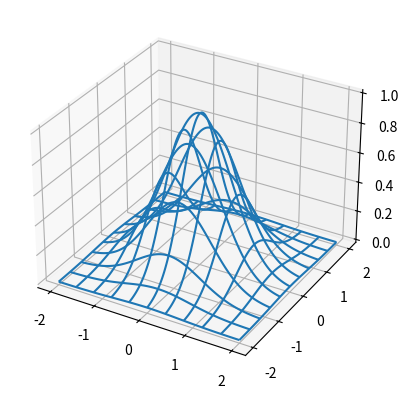

Generate this figure with matplotlib:
import numpy as np
import matplotlib.pyplot as plt
%matplotlib widget

L, n = 2, 400
x = np.linspace(-L,L,n)
y = x.copy()
X, Y = np.meshgrid(x,y)
Z = np.exp(-(X**2+Y**2))

fig, ax = plt.subplots(subplot_kw={'projection':'3d'})
ax.plot_wireframe(X,Y,Z,rstride=40,cstride=40)

#    you may need to install this, and maybe restart kernel or even jupyter(lab)(desktop)......
%pip install ipywidgets
%pip install 

